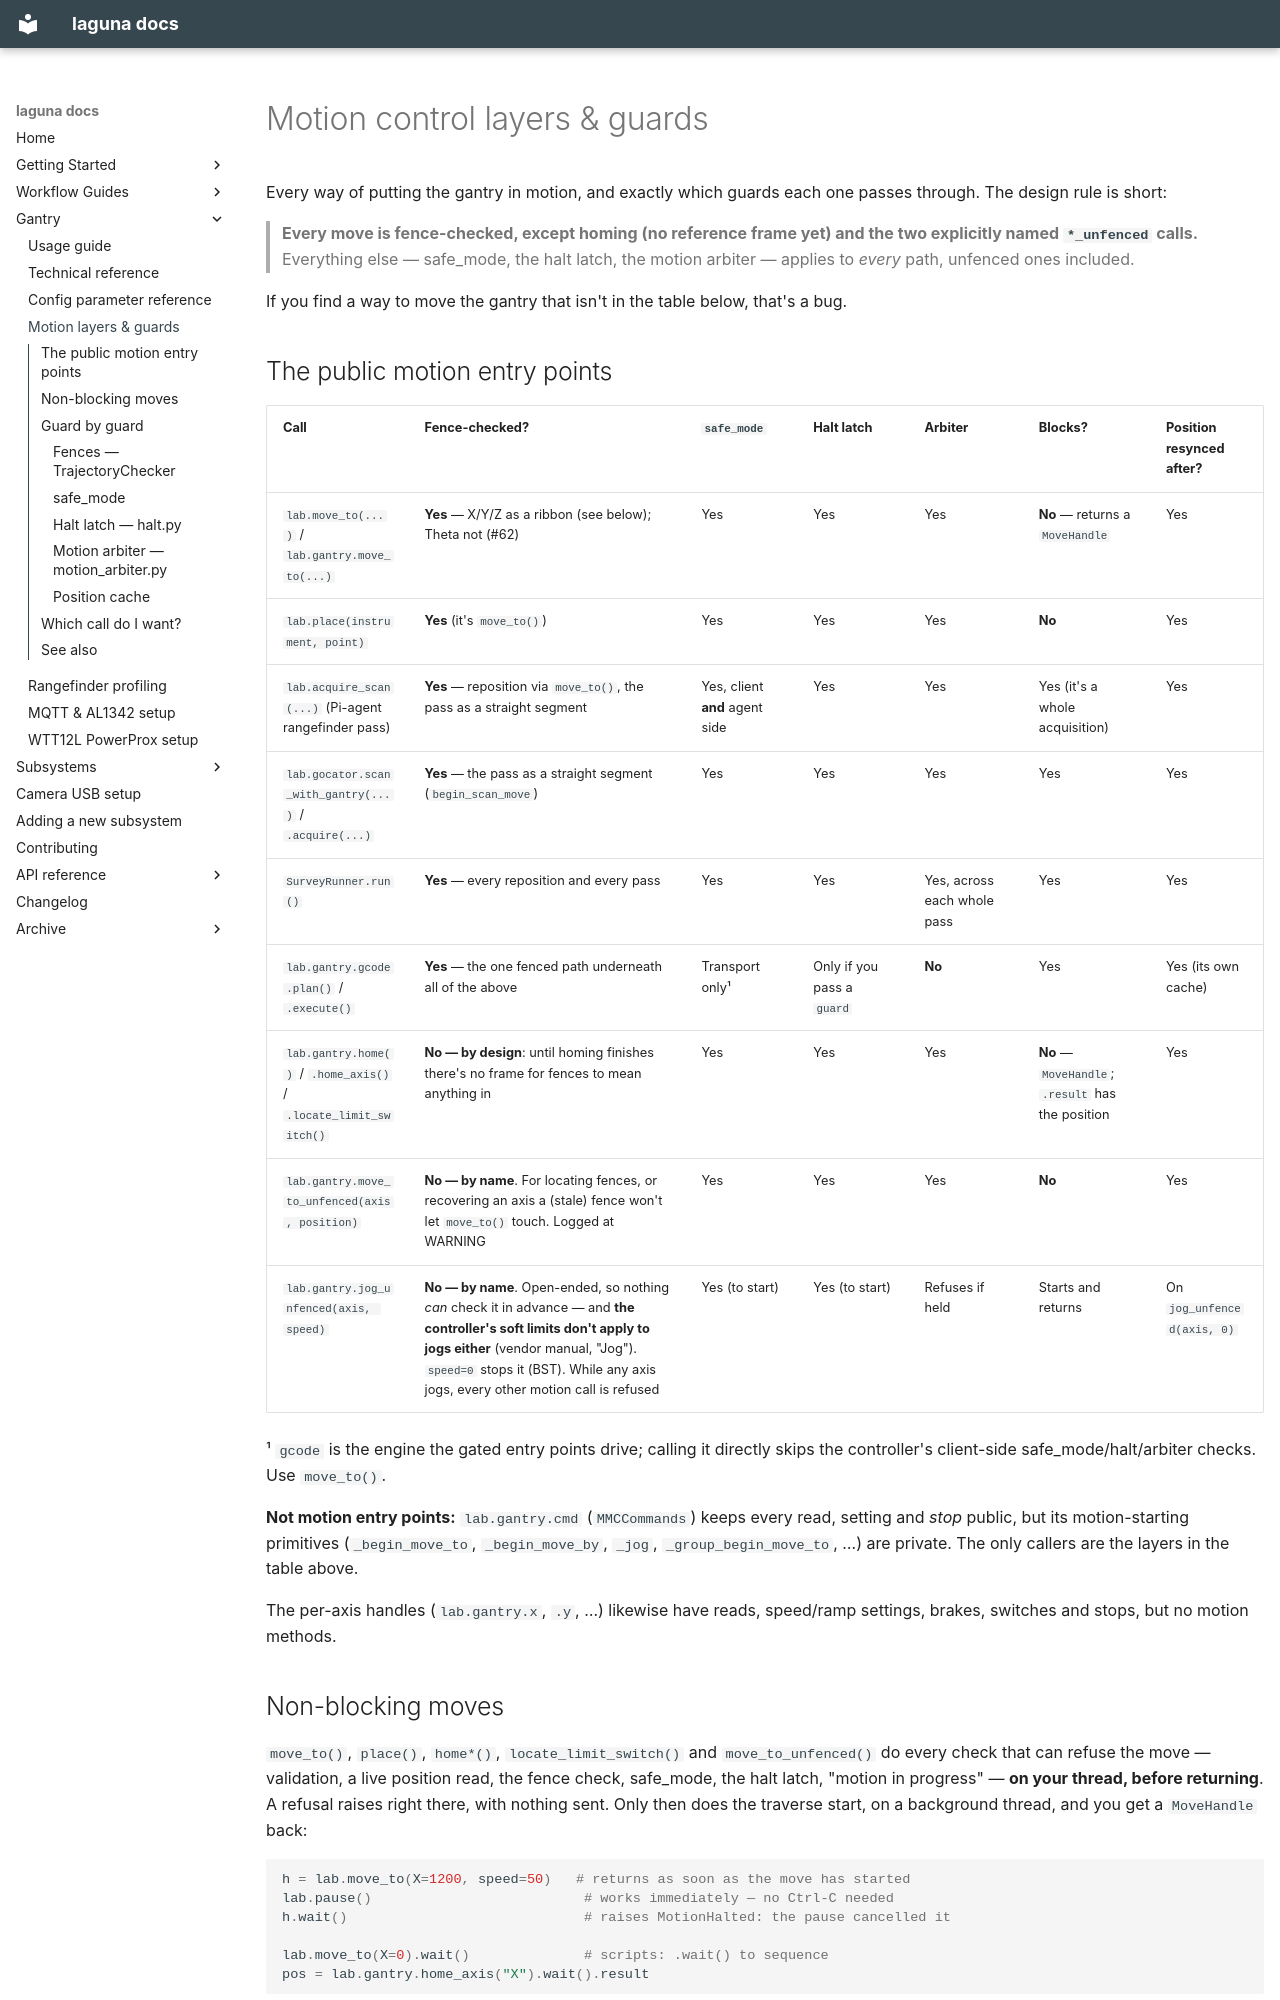

repository: ericbarefoot/laguna · page: MOTION_CONTROL_LAYERS/index.html · generator: mkdocs

# Motion control layers & guards

Every way of putting the gantry in motion, and exactly which guards each one
passes through. The design rule is short:

> **Every move is fence-checked, except homing (no reference frame yet) and
> the two explicitly named `*_unfenced` calls.** Everything else — safe_mode,
> the halt latch, the motion arbiter — applies to *every* path, unfenced ones
> included.

If you find a way to move the gantry that isn't in the table below, that's a
bug.

## The public motion entry points

| Call | Fence-checked? | `safe_mode` | Halt latch | Arbiter | Blocks? | Position resynced after? |
|---|---|---|---|---|---|---|
| `lab.move_to(...)` / `lab.gantry.move_to(...)` | **Yes** — X/Y/Z as a ribbon (see below); Theta not (#62) | Yes | Yes | Yes | **No** — returns a `MoveHandle` | Yes |
| `lab.place(instrument, point)` | **Yes** (it's `move_to()`) | Yes | Yes | Yes | **No** | Yes |
| `lab.acquire_scan(...)` (Pi-agent rangefinder pass) | **Yes** — reposition via `move_to()`, the pass as a straight segment | Yes, client **and** agent side | Yes | Yes | Yes (it's a whole acquisition) | Yes |
| `lab.gocator.scan_with_gantry(...)` / `.acquire(...)` | **Yes** — the pass as a straight segment (`begin_scan_move`) | Yes | Yes | Yes | Yes | Yes |
| `SurveyRunner.run()` | **Yes** — every reposition and every pass | Yes | Yes | Yes, across each whole pass | Yes | Yes |
| `lab.gantry.gcode.plan()` / `.execute()` | **Yes** — the one fenced path underneath all of the above | Transport only¹ | Only if you pass a `guard` | **No** | Yes | Yes (its own cache) |
| `lab.gantry.home()` / `.home_axis()` / `.locate_limit_switch()` | **No — by design**: until homing finishes there's no frame for fences to mean anything in | Yes | Yes | Yes | **No** — `MoveHandle`; `.result` has the position | Yes |
| `lab.gantry.move_to_unfenced(axis, position)` | **No — by name**. For locating fences, or recovering an axis a (stale) fence won't let `move_to()` touch. Logged at WARNING | Yes | Yes | Yes | **No** | Yes |
| `lab.gantry.jog_unfenced(axis, speed)` | **No — by name**. Open-ended, so nothing *can* check it in advance — and **the controller's soft limits don't apply to jogs either** (vendor manual, "Jog"). `speed=0` stops it (BST). While any axis jogs, every other motion call is refused | Yes (to start) | Yes (to start) | Refuses if held | Starts and returns | On `jog_unfenced(axis, 0)` |

¹ `gcode` is the engine the gated entry points drive; calling it directly
skips the controller's client-side safe_mode/halt/arbiter checks. Use
`move_to()`.

**Not motion entry points:** `lab.gantry.cmd` (`MMCCommands`) keeps every
read, setting and *stop* public, but its motion-starting primitives
(`_begin_move_to`, `_begin_move_by`, `_jog`, `_group_begin_move_to`, …) are
private. The only callers are the layers in the table above.

The per-axis handles (`lab.gantry.x`, `.y`, …) likewise have reads,
speed/ramp settings, brakes, switches and stops, but no motion methods.
